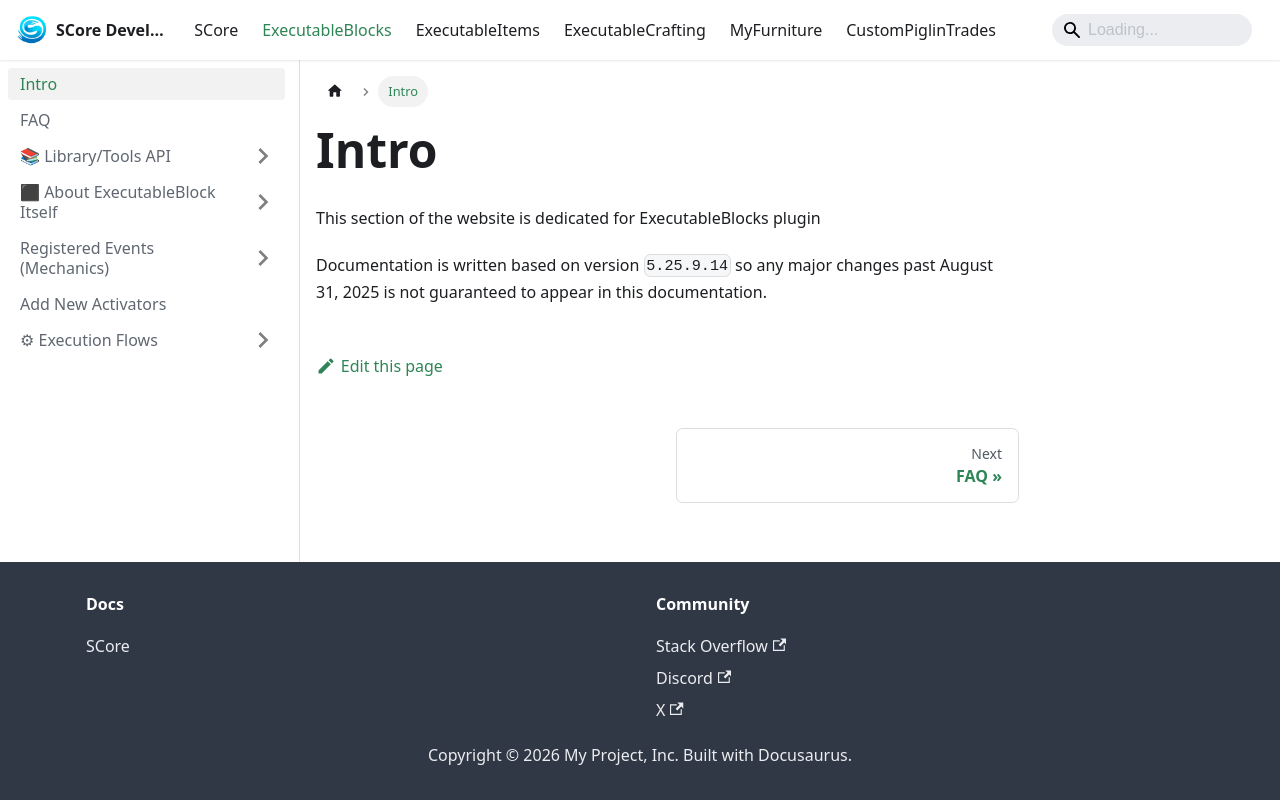

repository: Ssomar-Developement/SCore-Documentation · page: docs/executableblocks/intro/index.html · generator: docusaurus

---
sidebar_position: 0
---

# Intro

This section of the website is dedicated for ExecutableBlocks plugin

Documentation is written based on version `5.25.9.14` so any major changes past August 31, 2025
is not guaranteed to appear in this documentation. 
